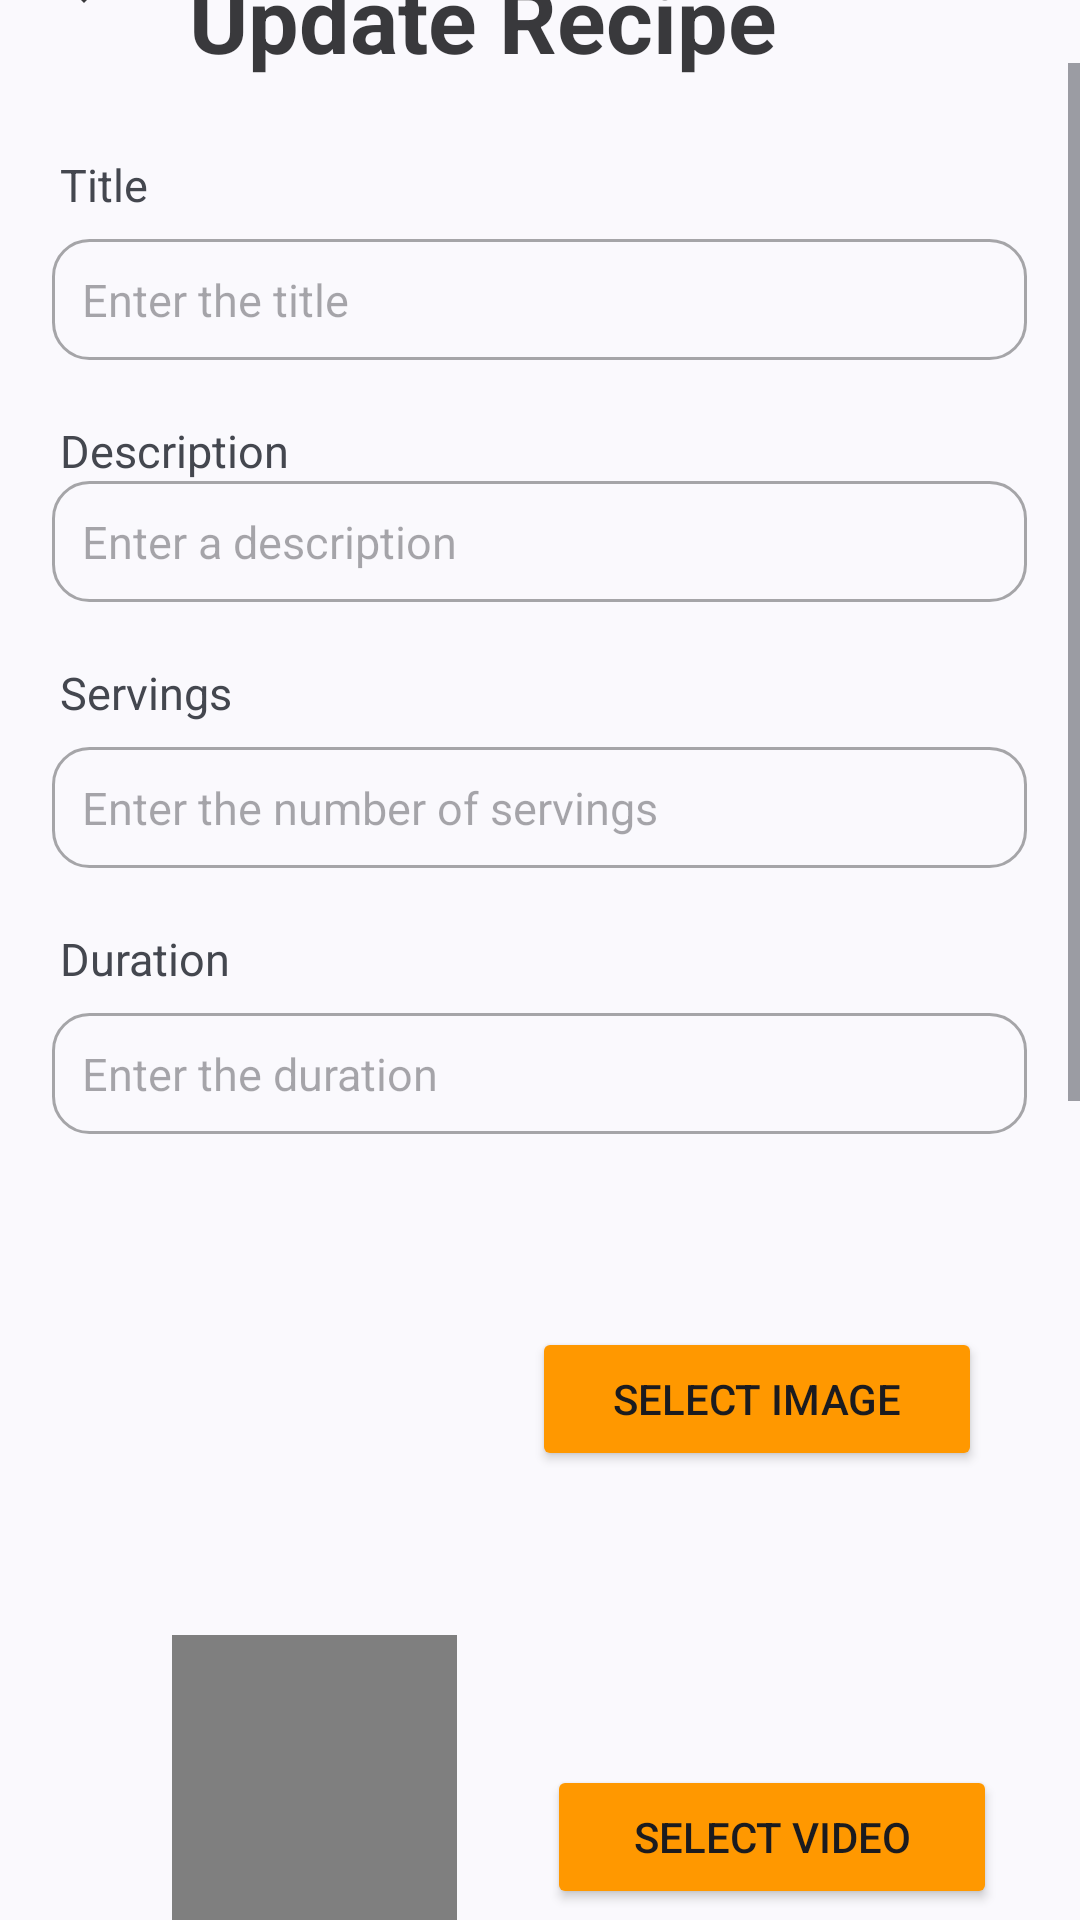

Write the Android layout XML for this screen, with the resource values it uses.
<!-- AndroidManifest.xml: application theme Theme.Easipe_MobileApplicationDevelopment -->
<!-- res/layout/activity_update_recipe.xml -->
<?xml version="1.0" encoding="utf-8"?>
<ScrollView xmlns:android="http://schemas.android.com/apk/res/android"
    xmlns:app="http://schemas.android.com/apk/res-auto"
    xmlns:tools="http://schemas.android.com/tools"
    android:id="@+id/scrollView"
    android:layout_width="match_parent"
    android:layout_height="match_parent"
    tools:context=".view.features.UpdateRecipeActivity">

    <LinearLayout
        android:id="@+id/main"
        android:layout_width="match_parent"
        android:layout_height="wrap_content"
        android:orientation="vertical"
        android:gravity="center_horizontal">

        <RelativeLayout
            android:layout_width="match_parent"
            android:layout_height="wrap_content">

            <ImageView
                android:id="@+id/back_arrow"
                android:layout_width="wrap_content"
                android:layout_height="wrap_content"
                android:layout_marginStart="16dp"
                android:layout_marginTop="20dp"
                android:layout_marginLeft="20dp"
                android:onClick="redirectToHomePage"
                app:srcCompat="@drawable/arrow_back" />

            <TextView
                android:layout_width="288dp"
                android:layout_height="wrap_content"
                android:layout_alignParentEnd="true"
                android:layout_centerVertical="true"
                android:layout_marginStart="1dp"
                android:layout_marginTop="50dp"
                android:layout_marginEnd="55dp"
                android:text="@string/update_recipe"
                android:textAlignment="center"
                android:textColor="@color/material_on_background_emphasis_high_type"
                android:textSize="30sp"
                android:textStyle="bold" />


        </RelativeLayout>

        <TextView
            android:id="@+id/textView_Title"
            android:layout_width="wrap_content"
            android:layout_height="wrap_content"
            android:layout_marginStart="20dp"
            android:layout_gravity="left"
            android:text="@string/title"
            android:textSize="15sp"/>

        <EditText
            android:id="@+id/editTextTitle"
            android:layout_width="325dp"
            android:layout_height="wrap_content"
            android:layout_marginLeft="15dp"
            android:layout_marginTop="8dp"
            android:layout_marginRight="15dp"
            android:background="@drawable/rounded_background"
            android:ems="20"
            android:hint="@string/enter_the_title"
            android:inputType="text"
            android:textSize="15sp" />

        <TextView
            android:id="@+id/textView_Description"
            android:layout_width="wrap_content"
            android:layout_height="wrap_content"
            android:layout_marginTop="20dp"
            android:layout_marginStart="20dp"
            android:layout_gravity="left"
            android:text="@string/description"
            android:textSize="15sp"/>

        <EditText
            android:id="@+id/editTextDescription"
            android:layout_width="325dp"
            android:layout_height="wrap_content"
            android:layout_marginLeft="15dp"
            android:layout_marginRight="15dp"
            android:background="@drawable/rounded_background"
            android:ems="20"
            android:hint="@string/enter_a_description"
            android:inputType="text"
            android:textSize="15sp" />

        <TextView
            android:id="@+id/textView_Servings"
            android:layout_width="wrap_content"
            android:layout_height="wrap_content"
            android:layout_marginTop="20dp"
            android:layout_marginStart="20dp"
            android:layout_gravity="left"
            android:text="@string/servings"
            android:textSize="15sp"/>

        <EditText
            android:id="@+id/editTextServings"
            android:layout_width="325dp"
            android:layout_height="wrap_content"
            android:layout_marginLeft="15dp"
            android:layout_marginTop="8dp"
            android:layout_marginRight="15dp"
            android:background="@drawable/rounded_background"
            android:ems="20"
            android:hint="@string/enter_the_number_of_servings"
            android:inputType="text"
            android:textSize="15sp" />


        <TextView
            android:id="@+id/textView_Duration"
            android:layout_width="wrap_content"
            android:layout_height="wrap_content"
            android:layout_marginTop="20dp"
            android:layout_marginStart="20dp"
            android:layout_gravity="left"
            android:text="@string/duration"
            android:textSize="15sp"/>

        <EditText
            android:id="@+id/editTextDuration"
            android:layout_width="325dp"
            android:layout_height="wrap_content"
            android:layout_marginLeft="15dp"
            android:layout_marginTop="8dp"
            android:layout_marginRight="15dp"
            android:background="@drawable/rounded_background"
            android:ems="20"
            android:hint="@string/enter_the_duration"
            android:inputType="text"
            android:textSize="15sp" />

        <LinearLayout
            android:layout_width="match_parent"
            android:layout_height="wrap_content"
            android:gravity="center">

            <ImageView
                android:id="@+id/recipeimg"
                android:layout_width="113dp"
                android:layout_height="105dp"
                android:layout_gravity="center"
                android:layout_margin="16dp"
                android:layout_marginTop="20dp"
                android:adjustViewBounds="true"
                android:contentDescription="@string/selected_image"
                android:scaleType="centerCrop"/>



            <Button
                android:id="@+id/SelectImgBtn"
                android:layout_width="150dp"
                android:layout_height="wrap_content"
                android:layout_marginTop="20dp"
                android:layout_gravity="center"
                android:backgroundTint="#FF9800"
                android:text="@string/select_image" />

        </LinearLayout>
        <LinearLayout
            android:layout_width="match_parent"
            android:layout_height="wrap_content"
            android:gravity="center"
            android:orientation="horizontal">

            <VideoView
                android:id="@+id/recipeVideoView"
                android:layout_width="95dp"
                android:layout_height="95dp"
                android:layout_gravity="center"
                android:layout_margin="30dp"
                android:layout_marginEnd="16dp" /> 

            <Button
                android:id="@+id/SelectVideoBtn"
                android:layout_width="150dp"
                android:layout_height="wrap_content"
                android:layout_marginTop="20dp"
                android:layout_gravity="center"
                android:backgroundTint="#FF9800"
                android:text="@string/select_video" />

        </LinearLayout>


        <View
            android:layout_width="325dp"
            android:layout_height="3dp"
            android:layout_marginTop="20dp"
            android:background="@color/material_on_background_emphasis_high_type" />


        <TextView
            android:id="@+id/textView_Ingredients"
            android:layout_width="wrap_content"
            android:layout_height="wrap_content"
            android:layout_marginTop="20dp"
            android:layout_marginStart="20dp"
            android:layout_gravity="left"
            android:text="@string/ingredients"
            android:textSize="18sp"
            android:textStyle="bold"/>

        <LinearLayout
            android:id="@+id/ingredientsContainer"
            android:layout_width="match_parent"
            android:layout_height="wrap_content"
            android:orientation="vertical"
            android:gravity="center_horizontal">



        </LinearLayout>

        <Button
            android:id="@+id/addIngredientBtn"
            android:layout_width="325dp"
            android:layout_height="wrap_content"
            android:layout_marginTop="20dp"
            android:backgroundTint="#FF9800"
            android:text="@string/add_ingredient" />

        <View
            android:layout_width="325dp"
            android:layout_height="3dp"
            android:layout_marginTop="20dp"
            android:background="#00040000" />

        <TextView
            android:id="@+id/textView_Method"
            android:layout_width="wrap_content"
            android:layout_height="wrap_content"
            android:layout_marginTop="20dp"
            android:layout_marginStart="20dp"
            android:layout_gravity="left"
            android:text="@string/methods"
            android:textSize="18sp"
            android:textStyle="bold"/>

        <LinearLayout
            android:id="@+id/methodsContainer"
            android:layout_width="match_parent"
            android:layout_height="wrap_content"
            android:orientation="vertical"
            android:gravity="center_horizontal">


        </LinearLayout>

        <Button
            android:id="@+id/AddMethodBtn"
            android:layout_width="325dp"
            android:layout_height="wrap_content"
            android:layout_marginTop="20dp"
            android:backgroundTint="#FF9800"
            android:text="@string/add_steps" />

        <View
            android:layout_width="325dp"
            android:layout_height="3dp"
            android:layout_marginTop="20dp"
            android:background="@color/material_on_background_emphasis_high_type" />

        <TextView
            android:id="@+id/textView_Addition"
            android:layout_width="wrap_content"
            android:layout_height="wrap_content"
            android:layout_marginTop="20dp"
            android:layout_marginStart="20dp"
            android:layout_gravity="left"
            android:text="@string/additional_notes"
            android:textSize="18sp"
            android:textStyle="bold"/>

        <EditText
            android:id="@+id/editTextAddition"
            android:layout_width="325dp"
            android:layout_height="wrap_content"
            android:layout_marginLeft="15dp"
            android:layout_marginTop="8dp"
            android:layout_marginRight="15dp"
            android:background="@drawable/rounded_background"
            android:ems="20"
            android:hint="@string/type_additional_notes"
            android:inputType="text"
            android:textSize="15sp" />

        <ProgressBar
            android:layout_width="wrap_content"
            android:layout_height="wrap_content"
            android:id="@+id/progressBar"
            android:layout_gravity="center"
            android:elevation="10dp"
            android:visibility="gone"/>

        <Button
            android:id="@+id/updateBtn"
            android:layout_width="325dp"
            android:layout_height="wrap_content"
            android:layout_marginTop="20dp"
            android:layout_marginBottom="20dp"
            android:backgroundTint="#FF9800"
            android:onClick="updateRecipe"
            android:text="@string/update" />

    </LinearLayout>
</ScrollView>

    
<!-- resources referenced by this layout -->
<resources>
  <!-- drawable arrow_back (drawable) -->
  <vector xmlns:android="http://schemas.android.com/apk/res/android"
      android:autoMirrored="true"
      android:height="24dp"
      android:tint="@color/material_on_background_emphasis_high_type"
      android:viewportHeight="24"
      android:viewportWidth="24"
      android:width="24dp">
        
      <path android:fillColor="@android:color/white"
          android:pathData="M20,11H7.83l5.59,-5.59L12,4l-8,8 8,8 1.41,-1.41L7.83,13H20v-2z"/>
      
  </vector>
  <!-- drawable baseline_add_a_photo_24 (drawable) -->
  <vector xmlns:android="http://schemas.android.com/apk/res/android"
      android:height="24dp"
      android:tint="@color/material_on_background_emphasis_high_type"
      android:viewportHeight="24"
      android:viewportWidth="24" android:width="24dp" >
        
      <path android:fillColor="@android:color/white" android:pathData="M3,4V1h2v3h3v2H5v3H3V6H0V4H3zM6,10V7h3V4h7l1.83,2H21c1.1,0 2,0.9 2,2v12c0,1.1 -0.9,2 -2,2H5c-1.1,0 -2,-0.9 -2,-2V10H6zM13,19c2.76,0 5,-2.24 5,-5s-2.24,-5 -5,-5s-5,2.24 -5,5S10.24,19 13,19zM9.8,14c0,1.77 1.43,3.2 3.2,3.2s3.2,-1.43 3.2,-3.2s-1.43,-3.2 -3.2,-3.2S9.8,12.23 9.8,14z"/>
      
  </vector>
  <!-- drawable rounded_background (drawable) -->
  <?xml version="1.0" encoding="utf-8"?>
  <shape xmlns:android="http://schemas.android.com/apk/res/android"
      android:shape="rectangle">
      <corners android:radius="12dp" />
      <stroke android:width="1dp"
          android:color="@color/material_on_background_disabled"/>
      <padding android:top="10dp" android:bottom="10dp" android:left="10dp" android:right="10dp" />
  </shape>
  <string name="add_ingredient">+ Add Ingredient</string>
  <string name="add_steps">+ Add Steps</string>
  <string name="additional_notes">Additional Notes</string>
  <string name="description">Description</string>
  <string name="duration">Duration</string>
  <string name="enter_a_description">Enter a description</string>
  <string name="enter_the_duration">Enter the duration</string>
  <string name="enter_the_number_of_servings">Enter the number of servings</string>
  <string name="enter_the_title">Enter the title</string>
  <string name="ingredients">Ingredients</string>
  <string name="methods">Methods</string>
  <string name="select_image">Select Image</string>
  <string name="select_video">Select Video</string>
  <string name="selected_image">Selected Image</string>
  <string name="servings">Servings</string>
  <string name="title">Title</string>
  <string name="type_additional_notes">Type additional notes</string>
  <string name="update">Update</string>
  <string name="update_recipe">Update Recipe</string>
  <style name="Theme.Easipe_MobileApplicationDevelopment" parent="Base.Theme.Easipe_MobileApplicationDevelopment">
          
          <item name="android:navigationBarColor">@android:color/transparent</item>
          <item name="android:statusBarColor">@android:color/transparent</item>
          <item name="android:windowLightStatusBar">?attr/isLightTheme</item>
      </style>
  <style name="Base.Theme.Easipe_MobileApplicationDevelopment" parent="Theme.Material3.DynamicColors.DayNight">
          
           <item name="colorPrimary">#FE8C00</item>
      </style>
</resources>
